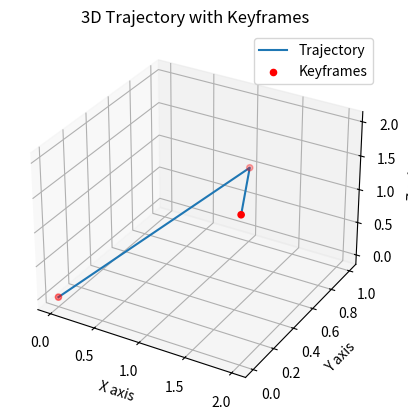

Write the Python code that produced this figure.
import numpy as np
import matplotlib.pyplot as plt
from mpl_toolkits.mplot3d import Axes3D

def test_trajectory(keyframes, times, polynomial_order, num_segments):
    # Use linear interpolation for testing
    num_variables_per_segment = polynomial_order * 4  # For x, y, z, ψ
    coefs = np.zeros(num_segments * num_variables_per_segment)

    for i in range(num_segments):
        start_point = keyframes[i]
        end_point = keyframes[i + 1]
        duration = times[i + 1] - times[i]

        # Linear coefficients for x, y, z
        for j in range(3):
            coefs[i * num_variables_per_segment + j * polynomial_order] = start_point[j]
            coefs[i * num_variables_per_segment + j * polynomial_order + 1] = (end_point[j] - start_point[j]) / duration

    return coefs

def plot_trajectory(keyframes, times, coefs, polynomial_order, num_segments):
    num_variables_per_segment = polynomial_order * 4
    t_total = np.linspace(times[0], times[-1], 500)
    trajectory = np.zeros((len(t_total), 3))

    for i, t in enumerate(t_total):
        segment_index = np.searchsorted(times, t, side='right') - 1
        segment_index = min(segment_index, num_segments - 1)
        t_segment = t - times[segment_index]
        segment_coefs = coefs[segment_index * num_variables_per_segment:(segment_index + 1) * num_variables_per_segment]

        # Extract and evaluate the polynomial for each segment
        trajectory[i, 0] = np.polyval(segment_coefs[0:polynomial_order][::-1], t_segment)  # x
        trajectory[i, 1] = np.polyval(segment_coefs[polynomial_order:2*polynomial_order][::-1], t_segment)  # y
        trajectory[i, 2] = np.polyval(segment_coefs[2*polynomial_order:3*polynomial_order][::-1], t_segment)  # z

    fig = plt.figure()
    ax = fig.add_subplot(111, projection='3d')
    ax.plot(trajectory[:, 0], trajectory[:, 1], trajectory[:, 2], label='Trajectory')
    keyframes = np.array(keyframes)
    ax.scatter(keyframes[:, 0], keyframes[:, 1], keyframes[:, 2], color='red', label='Keyframes')
    ax.set_xlabel('X axis')
    ax.set_ylabel('Y axis')
    ax.set_zlabel('Z axis')
    plt.title('3D Trajectory with Keyframes')
    plt.legend()
    plt.show()

# Define keyframes, times, and other parameters for testing
keyframes = [[0, 0, 0], [1, 1, 1], [2, 0, 2]]  # Example keyframes
times = [0, 1, 5]  # Example times
polynomial_order = 7  # Example polynomial order

# Generate a test trajectory with linear interpolation
coefs = test_trajectory(keyframes, times, polynomial_order, len(keyframes) - 1)

# Plot the trajectory
plot_trajectory(keyframes, times, coefs, polynomial_order, len(keyframes) - 1)
